Labelled photos from "dataset", an image-classification folder in anggapraseetio/KlasifikasiDaun_RM. The possible labels are: sehat, tidak sehat.

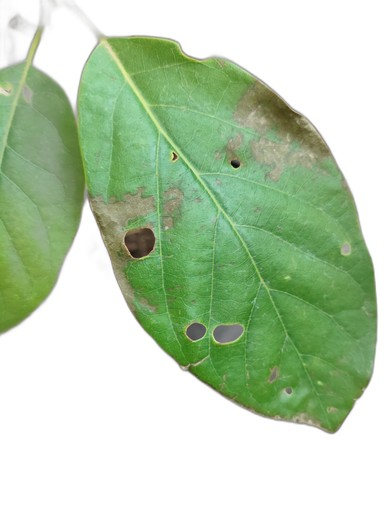
Label: tidak sehat

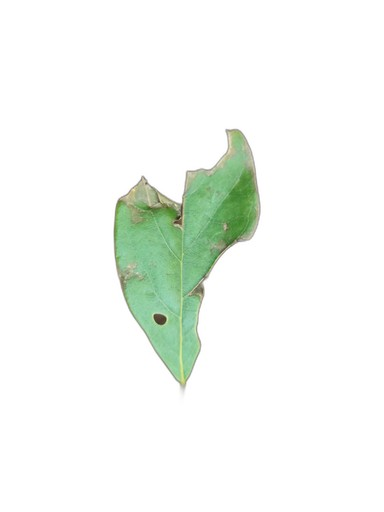
Label: tidak sehat

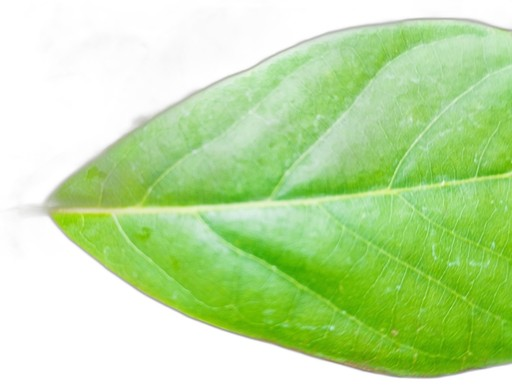
Label: sehat

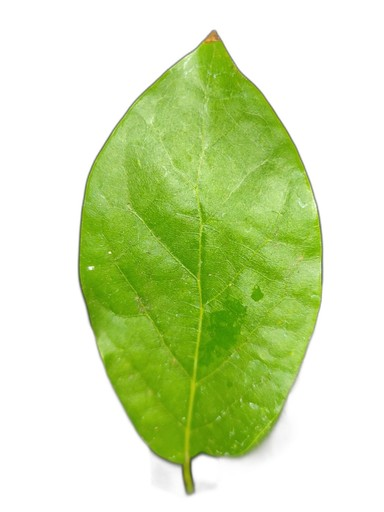
Label: sehat

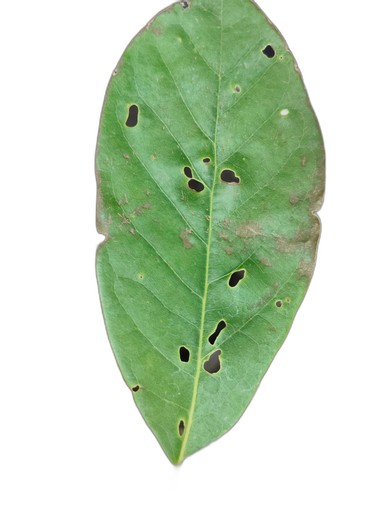
Label: tidak sehat

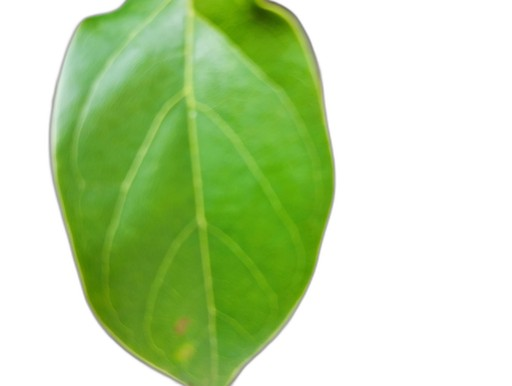
Label: sehat
